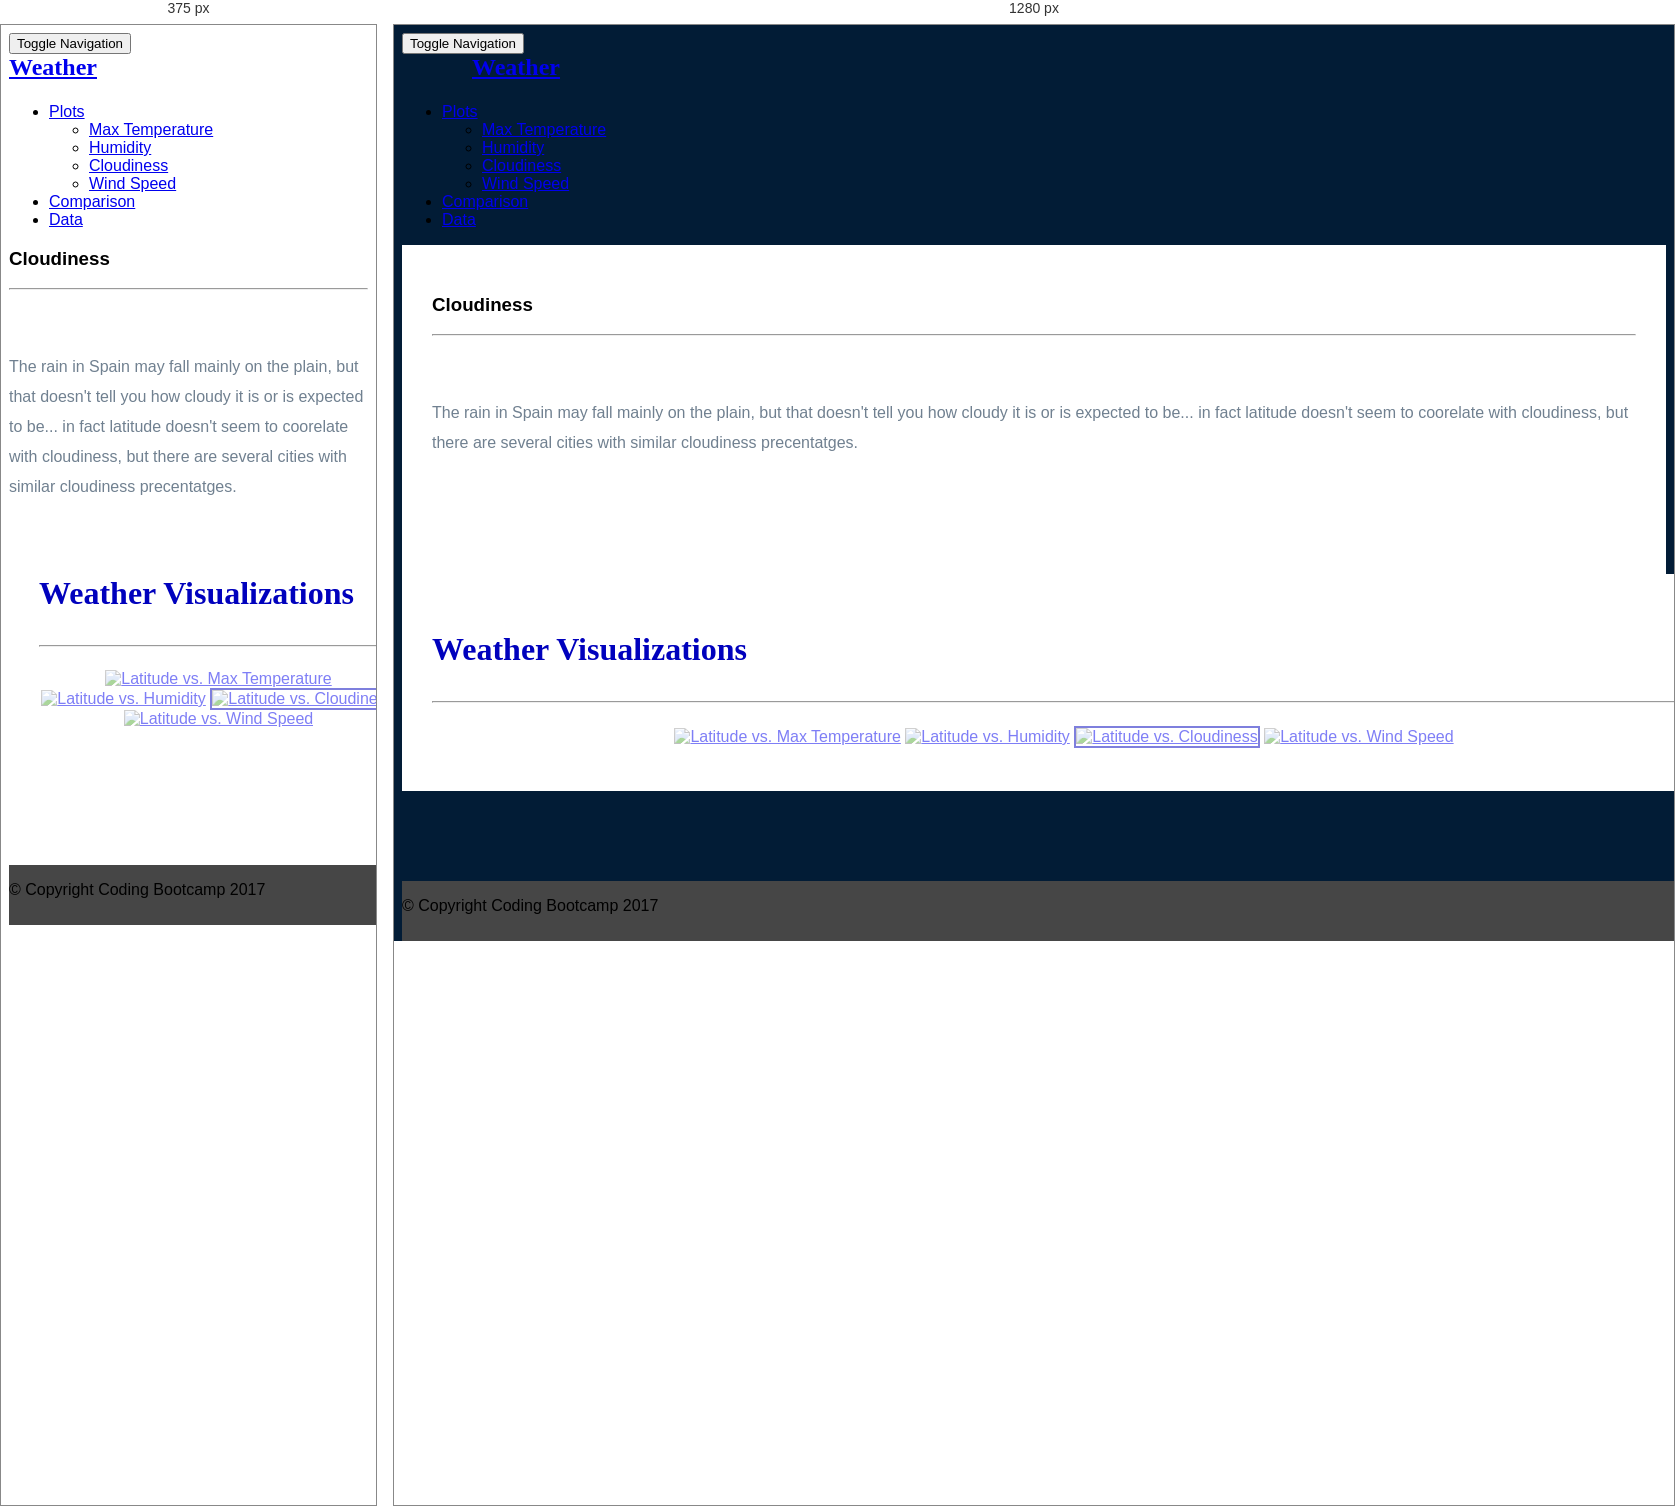
Rendered at 375 px and 1280 px, left to right.

<!-- file: vis_cloudy.html -->
<!DOCTYPE html>
<html lang="en-us">

<head>

    <meta charset="UTF-8">
    <meta name="viewport" content="width=device-width, initial-scale=1.0">
    <meta http-equiv="X-UA-Compatible" content="ie=edge">

    <title>Web Weather Visualization Dashboard</title>
    <link rel="stylesheet" href="../Resources/bootstrap/css/bootstrap.min.css" media="screen">
    <link rel="stylesheet" href="../Resources/css/style.css" media="screen">

</head>

<body>
    <nav class="navbar navbar-default">
        <div class="container-fluid navbar-custom">
            <div class="row">
                <div class="navbar-header">
                    <button type="button" class="navbar-toggle collapsed" data-toggle="collapse" data-target="#navbar-collapse-div" aria-expanded="false">
                <span class="sr-only">Toggle Navigation</span>
                <span class="icon-bar"></span>
                <span class="icon-bar"></span>
                <span class="icon-bar"></span>
              </button>
                    <div class="col-xs-9 phone-nav">
                        <a class="navbar-brand" href="../index.html" id="logo">Weather</a>
                    </div>
                </div>
                <div class="collapse navbar-collapse" id="navbar-collapse-div">
                    <ul class="nav navbar-nav navbar-right navbar-right-custom">
                        <li class="dropdown">
                            <a href="#" class="dropdown-toggle" data-toggle="dropdown" role="button" aria-haspopup="true" aria-expanded="false">Plots <span class="caret"></span></a>
                            <ul class="dropdown-menu">
                                <li><a href="temp.html">Max Temperature</a></li>
                                <li><a href="humidity.html">Humidity</a></li>
                                <li><a href="vis_cloudy.html">Cloudiness</a></li>
                                <li><a href="wind.html">Wind Speed</a></li>
                            </ul>
                        </li>
                        <li><a href="../comparison.html">Comparison</a></li>
                        <li><a href="../data.html">Data</a></li>
                    </ul>
                </div>
            </div>
        </div>
    </nav>

    <div class="container">
        <section class="row">
            <div class="col-md-8">
                <article class="description-content">
                    <h1 class="description-header">Cloudiness</h1>
                    <hr class="description-hr" />
                    <img src="../assets/images/Fig3.png" alt="" class="img-responsive" />
                    <p>The rain in Spain may fall mainly on the plain, but that doesn't tell you how cloudy it is or is expected to be... in fact latitude doesn't seem to coorelate with cloudiness, but there are several cities with similar cloudiness precentatges.</p>
                </article>
            </div>
            <div class="col-md-4">

                <section id="imageNav-area">
                    <div class="imageNav-content">
                        <h2 class="imageNav header">Weather Visualizations</h2>
                        <hr />
                        <div id="vis_images">
                            <a href="temp.html"><img src="../assets/images/Fig1.png" alt="Latitude vs. Max Temperature" class="imageNav-photo"></a>
                            <a href="humidity.html"><img src="../assets/images/Fig2.png" alt="Latitude vs. Humidity" class="imageNav-photo"></a>
                            <a href="cloudiness.html"><img src="../assets/images/Fig3.png" alt="Latitude vs. Cloudiness" class="imageNav-photo active"></a>
                            <a href="wind.html"><img src="../assets/images/Fig4.png" alt="Latitude vs. Wind Speed" class="imageNav-photo"></a>
                        </div>
                    </div>
                </section>
            </div>
        </section>
    </div>

    <footer class="footer navbar-fixed-bottom">
        <div class="two-toned-footer-color"></div>
        <p class="text-muted text-muted-footer text-center">
            &copy; Copyright Coding Bootcamp 2017
        </p>
    </footer>

</body>

</html>

/* @media block from style.css */
@media only screen and (max-width: 800px) {
    body {
      background-color: white;
    }
  }

/* @media block from style.css */
@media only screen and (max-width: 800px) {

    .description-content {
      padding: 0;
      margin-top: 0;

    }
    
  }

/* @media block from style.css */
@media only screen and (max-width: 800px) {
    .navbar-header {
      background-color: white;
    }
  
    #logo {
      width: 100%;
      height: 60px;
      padding-top: 20px;
      padding-bottom: 5px;
      margin-left: 0;
      font-family: Georgia, Times, "Times New Roman", serif;
      font-size: 24px;
      font-weight: bold;
    }
  }